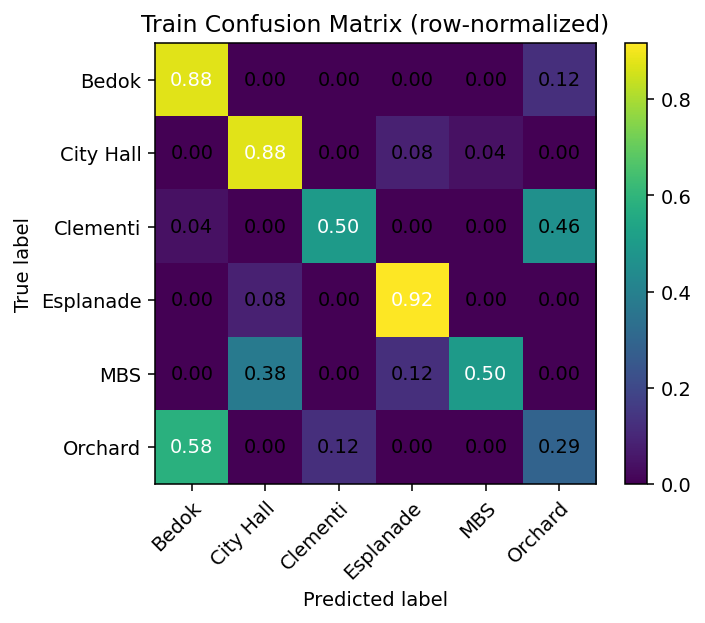

Data behind this chart, as committed beside it:
21, 0, 0, 0, 0, 3
0, 21, 0, 2, 1, 0
1, 0, 12, 0, 0, 11
0, 2, 0, 22, 0, 0
0, 9, 0, 3, 12, 0
14, 0, 3, 0, 0, 7
